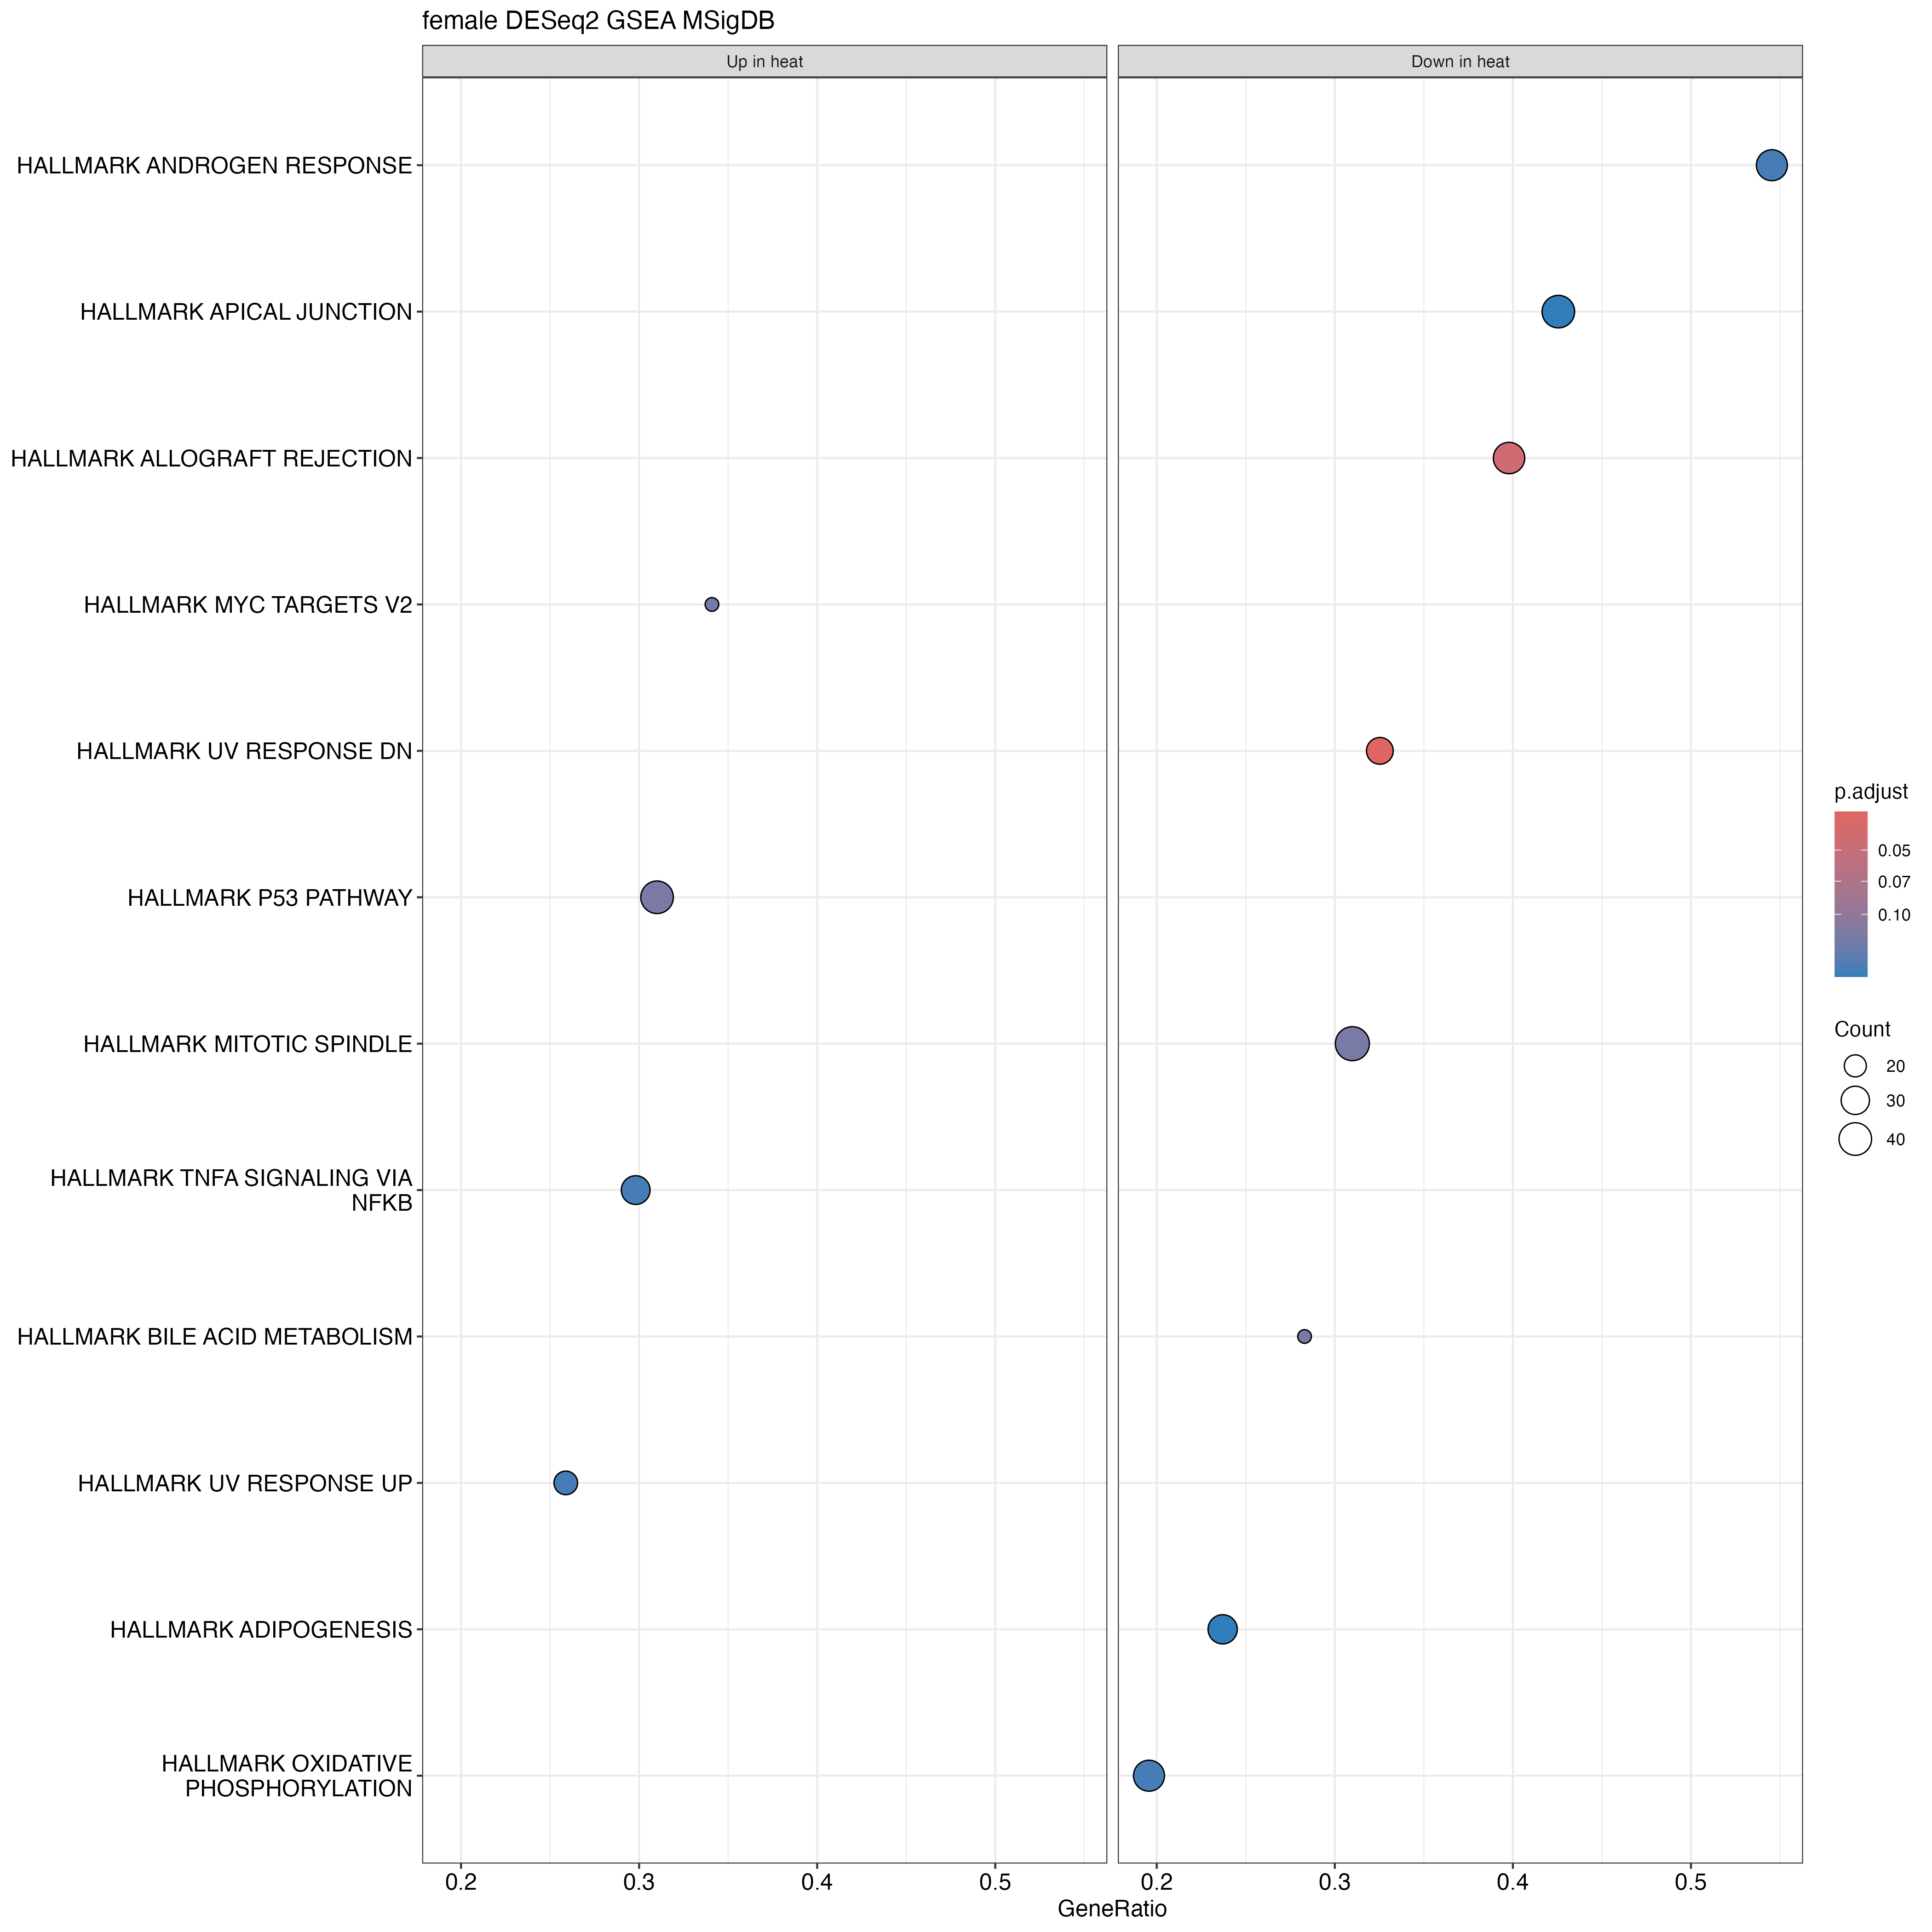

The file beside this chart, header and first rows:
ID, Description, setSize, enrichmentScore, NES, pvalue, p.adjust, qvalue, rank, leading_edge, core_enrichment, log2err
HALLMARK_UV_RESPONSE_DN, HALLMARK_UV_RESPONSE_DN, 83, -0.4185, -1.666, 0.0006613, 0.03306, 0.01851, 1470, tags=33%, list=15%, signal=28%, PLCB4/PEX14/VAV2/SYNE1/NFKB1/RASA2/PTPN2…, 0.4773
HALLMARK_ALLOGRAFT_REJECTION, HALLMARK_ALLOGRAFT_REJECTION, 93, -0.3959, -1.616, 0.001749, 0.04373, 0.02448, 1926, tags=40%, list=20%, signal=32%, IL16/LCP2/LY86/SRGN/GPR65/ABI1/DYRK3/IL1…, 0.4551
HALLMARK_BILE_ACID_METABOLISM, HALLMARK_BILE_ACID_METABOLISM, 53, -0.4379, -1.609, 0.01118, 0.127, 0.07108, 1097, tags=28%, list=11%, signal=25%, LCK/SCP2/HACL1/CAT/PEX7/CYP27A1/ABCA2/PH…, 0.3807
HALLMARK_MYC_TARGETS_V2, HALLMARK_MYC_TARGETS_V2, 44, 0.5186, 1.55, 0.01639, 0.1366, 0.07649, 1815, tags=34%, list=19%, signal=28%, HSPE1/LAS1L/PPRC1/DDX18/HSPD1/MRTO4/NIP7…, 0.3525
HALLMARK_P53_PATHWAY, HALLMARK_P53_PATHWAY, 129, 0.4074, 1.435, 0.0127, 0.127, 0.07108, 1925, tags=31%, list=20%, signal=25%, TXNIP/RRP8/RAD9A/FOS/IER3/MAPKAPK3/TRAF4…, 0.3807
HALLMARK_UV_RESPONSE_UP, HALLMARK_UV_RESPONSE_UP, 85, 0.4315, 1.427, 0.03202, 0.1812, 0.1015, 1404, tags=26%, list=14%, signal=22%, MSX1/STIP1/GPX3/FOS/DNAJA1/SLC6A8/MGAT1/…, 0.282
HALLMARK_ANDROGEN_RESPONSE, HALLMARK_ANDROGEN_RESPONSE, 66, -0.3639, -1.401, 0.02715, 0.1812, 0.1015, 2796, tags=55%, list=29%, signal=39%, IQGAP2/SEC24D/ARID5B/PGM3/DBI/NGLY1/UBE2…, 0.3525
HALLMARK_MITOTIC_SPINDLE, HALLMARK_MITOTIC_SPINDLE, 142, -0.3174, -1.374, 0.01071, 0.127, 0.07108, 1675, tags=31%, list=17%, signal=26%, PCNT/ARHGDIA/EPB41L2/ABI1/SMC3/RANBP9/CN…, 0.3807
HALLMARK_TNFA_SIGNALING_VIA_NFKB, HALLMARK_TNFA_SIGNALING_VIA_NFKB, 104, 0.3943, 1.342, 0.03481, 0.1812, 0.1015, 1881, tags=30%, list=19%, signal=24%, DNAJB4/FOS/IER3/PNRC1/BTG1/FOSB/EGR1/NR4…, 0.2664
HALLMARK_ADIPOGENESIS, HALLMARK_ADIPOGENESIS, 135, -0.2875, -1.261, 0.04412, 0.1963, 0.1099, 1434, tags=24%, list=15%, signal=21%, APLP2/ACOX1/PEX14/MAP4K3/PGM1/DLD/PRDX3/…, 0.3218
HALLMARK_APICAL_JUNCTION, HALLMARK_APICAL_JUNCTION, 94, -0.318, -1.26, 0.0471, 0.1963, 0.1099, 2303, tags=43%, list=24%, signal=33%, CAP1/VCL/PALS1/MYL9/ITGA2/INPPL1/ADAM15/…, 0.3218
HALLMARK_OXIDATIVE_PHOSPHORYLATION, HALLMARK_OXIDATIVE_PHOSPHORYLATION, 184, -0.2775, -1.212, 0.03624, 0.1812, 0.1015, 1560, tags=20%, list=16%, signal=17%, COX10/NDUFB5/COX17/MRPL35/GPI/COX7A2/ETF…, 0.3218
